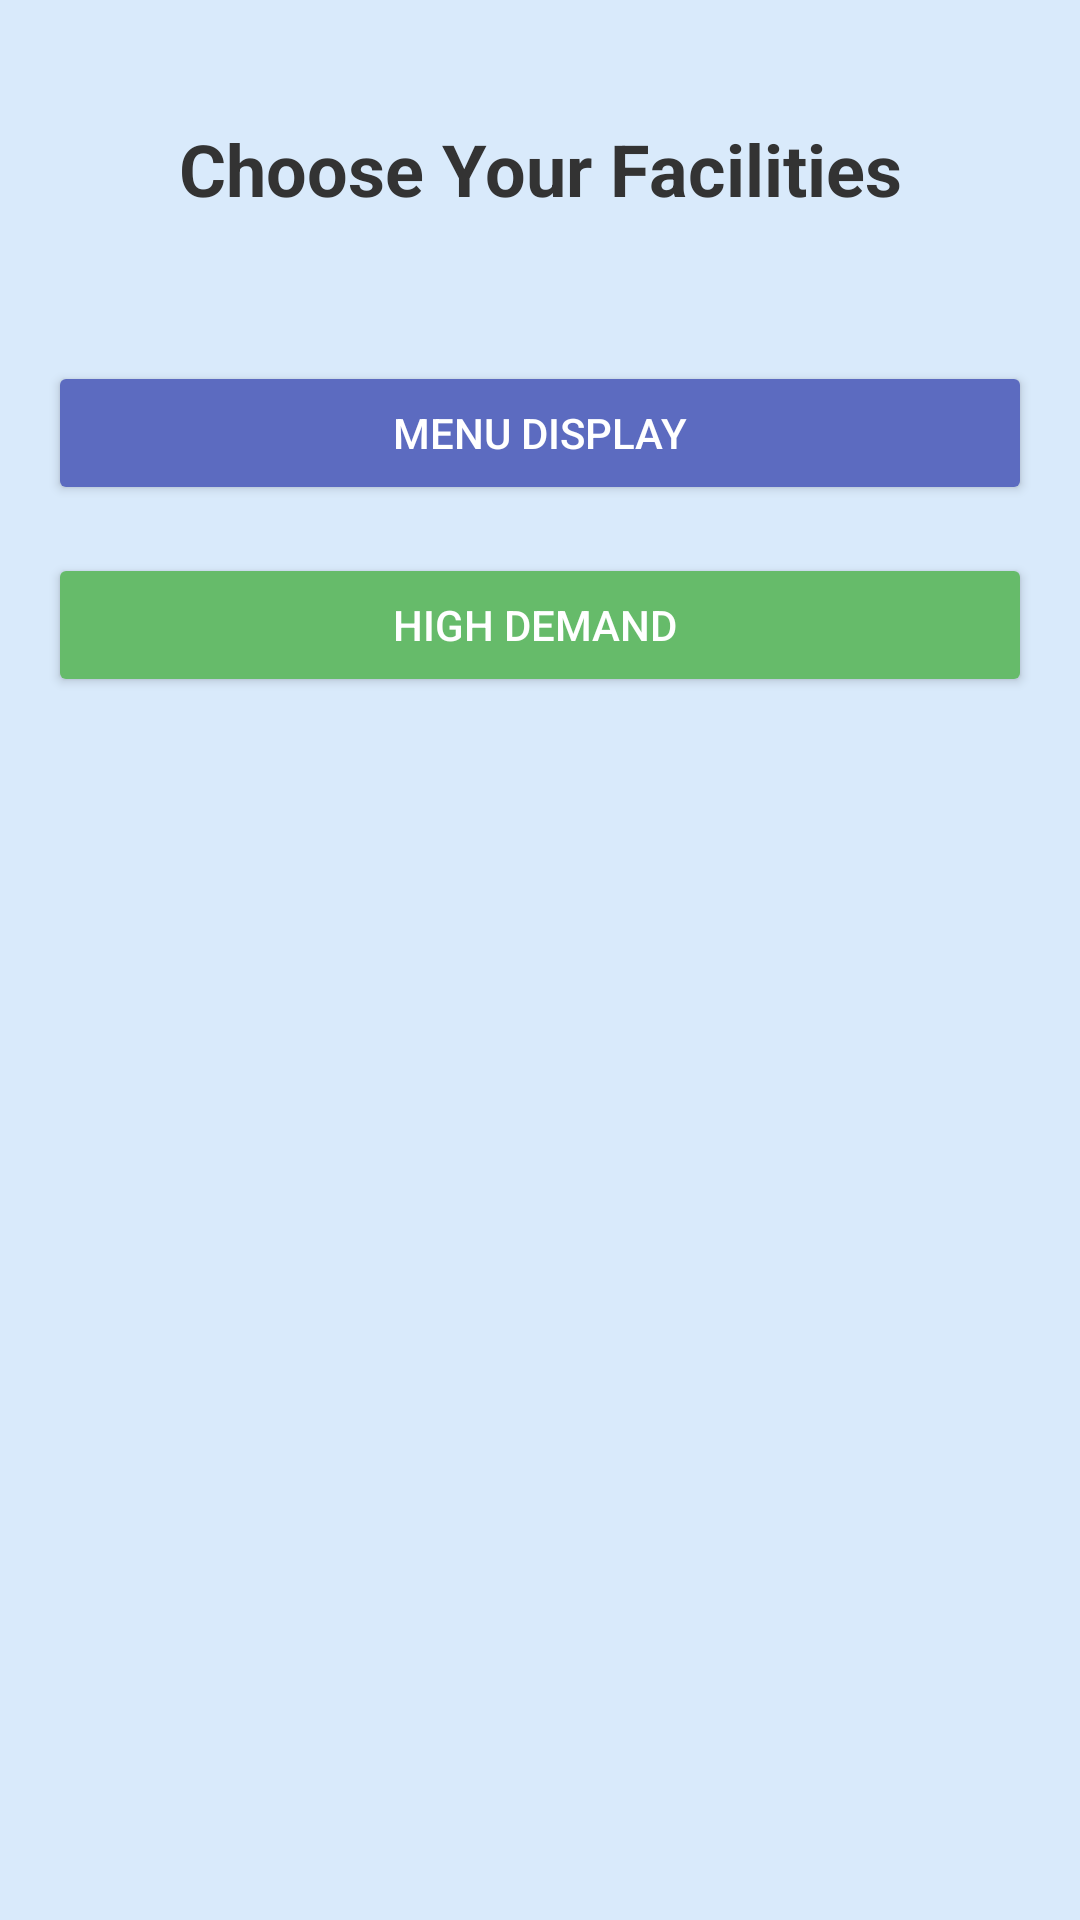

This screen was rendered from an Android layout file. Write that file and the resources it references.
<!-- AndroidManifest.xml: application theme Theme.TheCoffeeCove -->
<!-- res/layout/activity_facilities.xml -->
<?xml version="1.0" encoding="utf-8"?>
<LinearLayout xmlns:android="http://schemas.android.com/apk/res/android"
    xmlns:tools="http://schemas.android.com/tools"
    android:id="@+id/main"
    android:layout_width="match_parent"
    android:layout_height="match_parent"
    android:orientation="vertical"
    tools:context=".Facilities"
    android:background="#D9EAFB"
    android:padding="16dp">

    <TextView
        android:id="@+id/tVTitle"
        android:layout_width="match_parent"
        android:layout_height="wrap_content"
        android:text="Choose Your Facilities"
        android:textSize="24sp"
        android:textStyle="bold"
        android:textColor="#333333"
        android:gravity="center"
        android:layout_marginTop="24dp"
        android:layout_marginBottom="48dp" />

    <Button
        android:id="@+id/buttonMenuDisplay"
        android:layout_width="match_parent"
        android:layout_height="wrap_content"
        android:layout_marginBottom="16dp"
        android:padding="12dp"
        android:text="Menu Display"
        android:textColor="#FFFFFF"
        android:backgroundTint="#5C6BC0"
        android:fontFamily="sans-serif-medium"
        android:elevation="6dp" />

    <Button
        android:id="@+id/buttonOrderPlacement"
        android:layout_width="match_parent"
        android:layout_height="wrap_content"
        android:layout_marginBottom="16dp"
        android:padding="12dp"
        android:text="High Demand "
        android:textColor="#FFFFFF"
        android:backgroundTint="#66BB6A"
        android:fontFamily="sans-serif-medium"
        android:elevation="6dp" />


</LinearLayout>
<!-- resources referenced by this layout -->
<resources>
  <style name="Theme.TheCoffeeCove" parent="Base.Theme.TheCoffeeCove" />
  <style name="Base.Theme.TheCoffeeCove" parent="Theme.Material3.DayNight.NoActionBar">
          
          
      </style>
</resources>
